Photos from the image-classification dataset "seed42" in the GitHub repository milalestari/TUGAS-AKHIR. Its 4 classes are: berkabut, cerah, hujan, mendung.

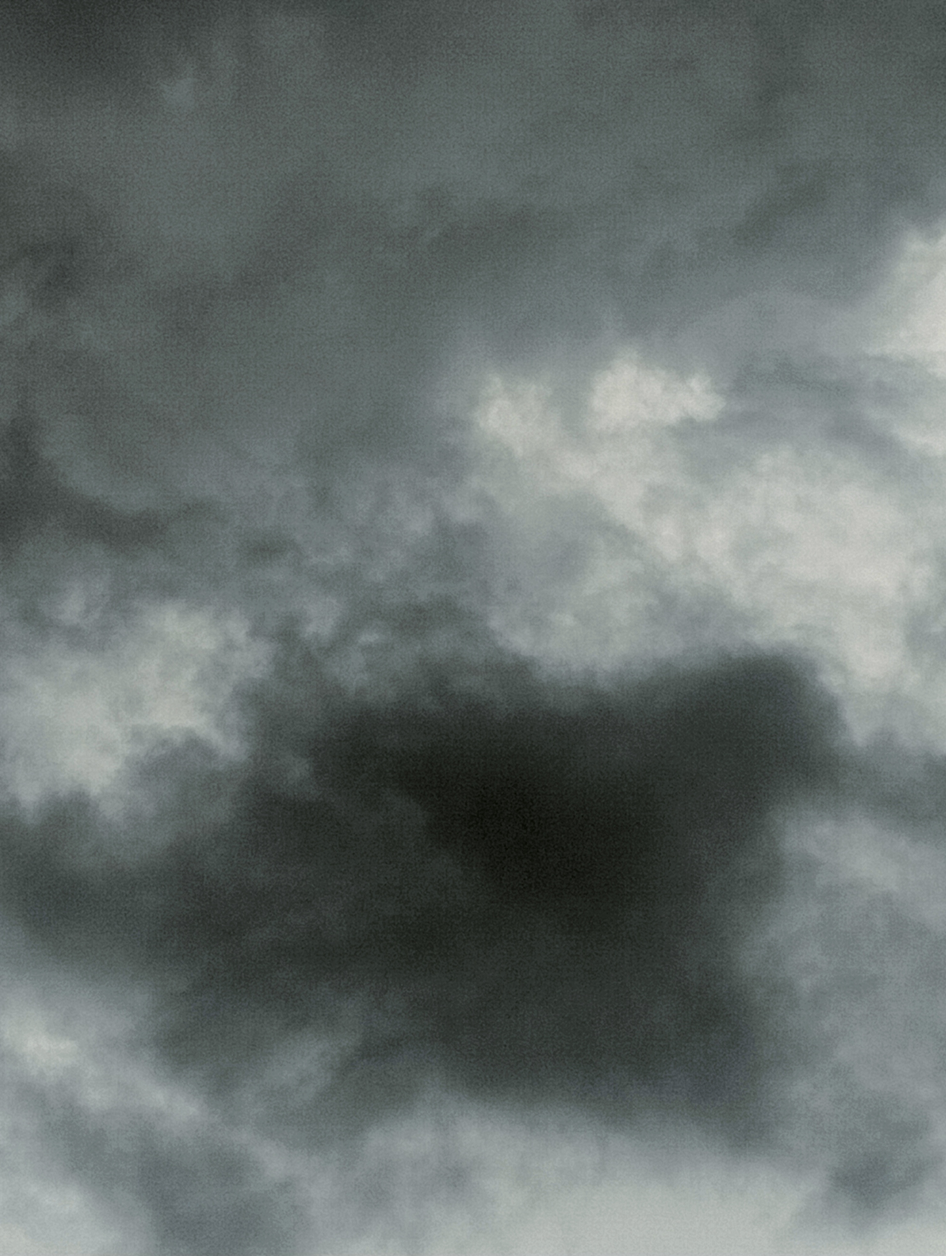
Label: hujan

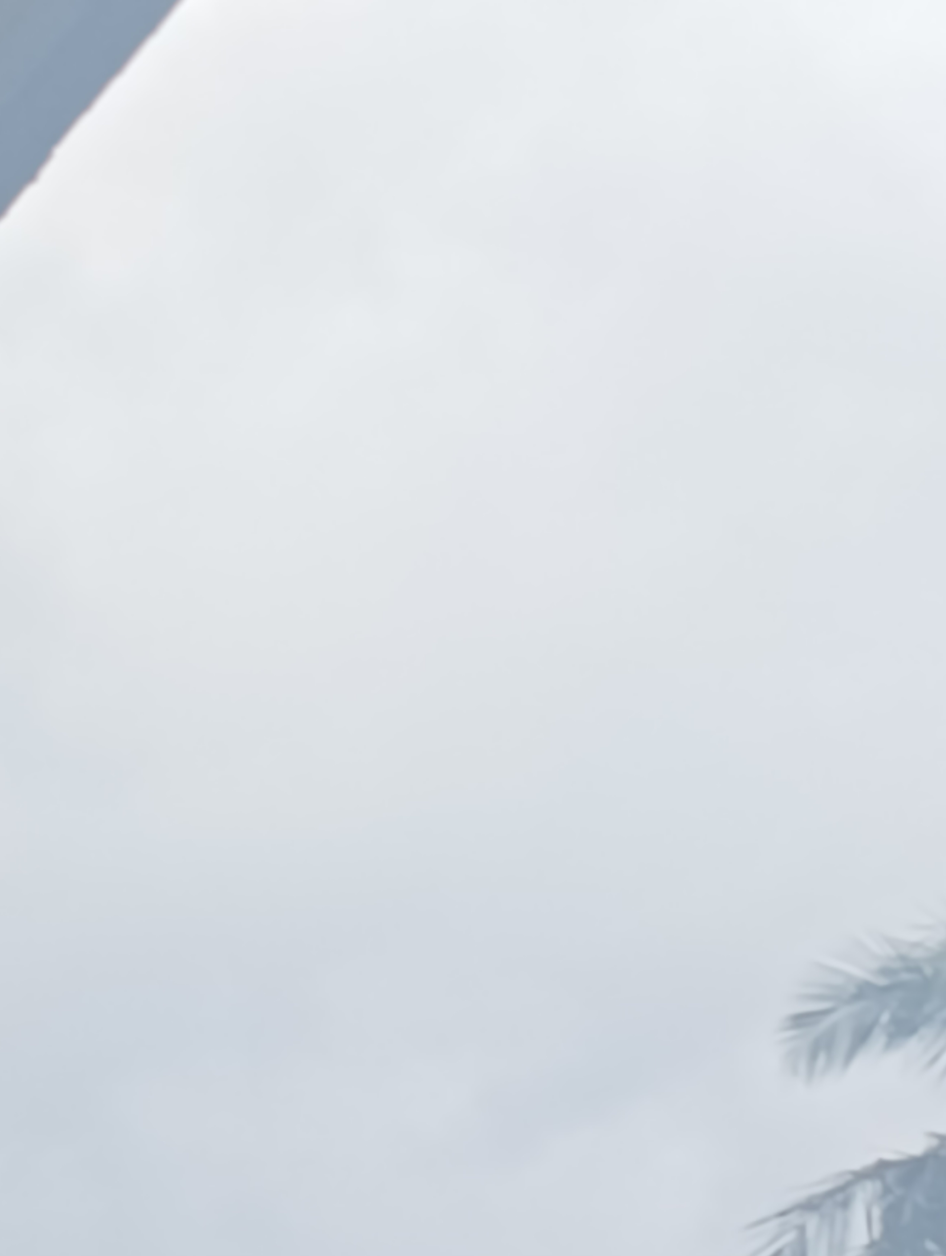
Label: mendung

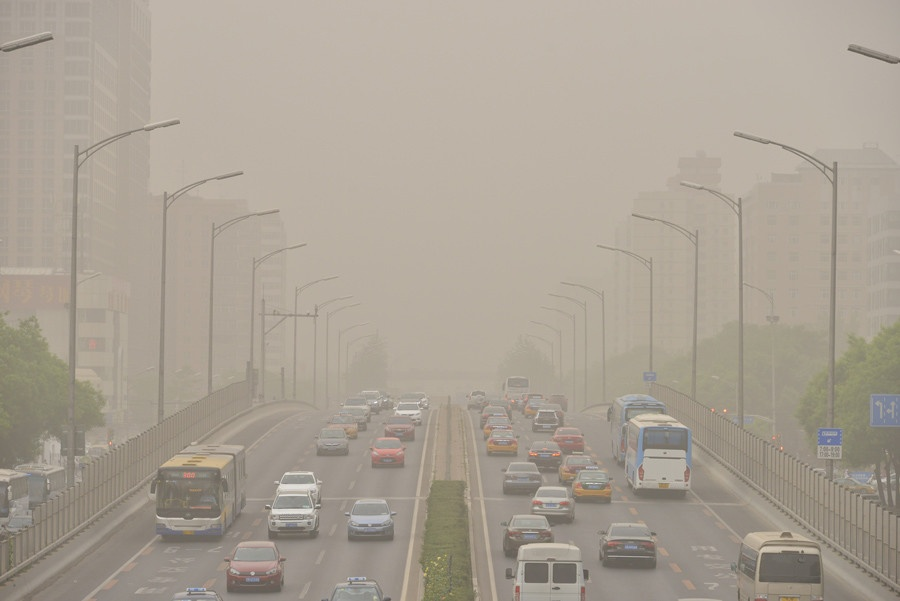
Label: berkabut

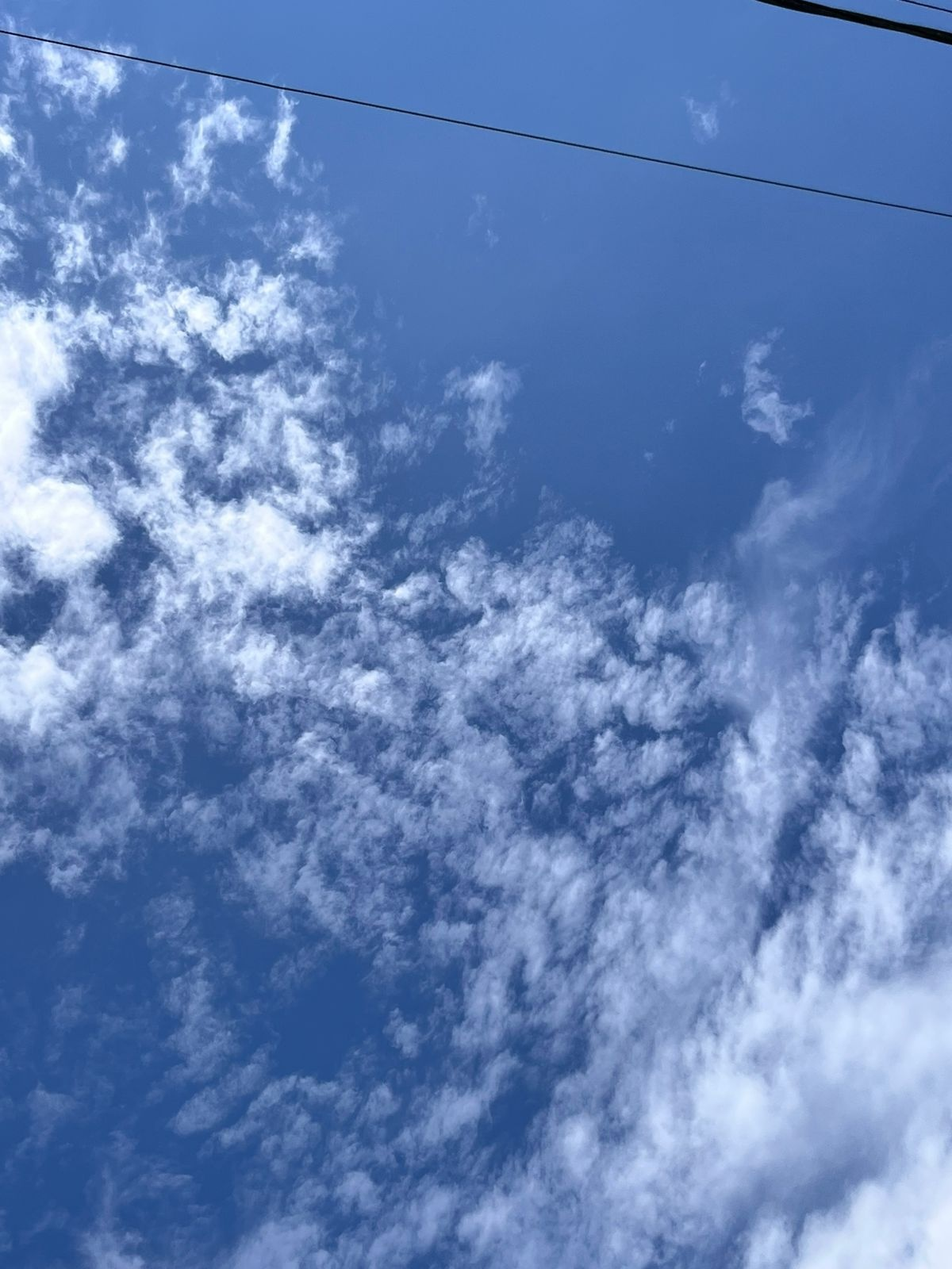
Label: cerah

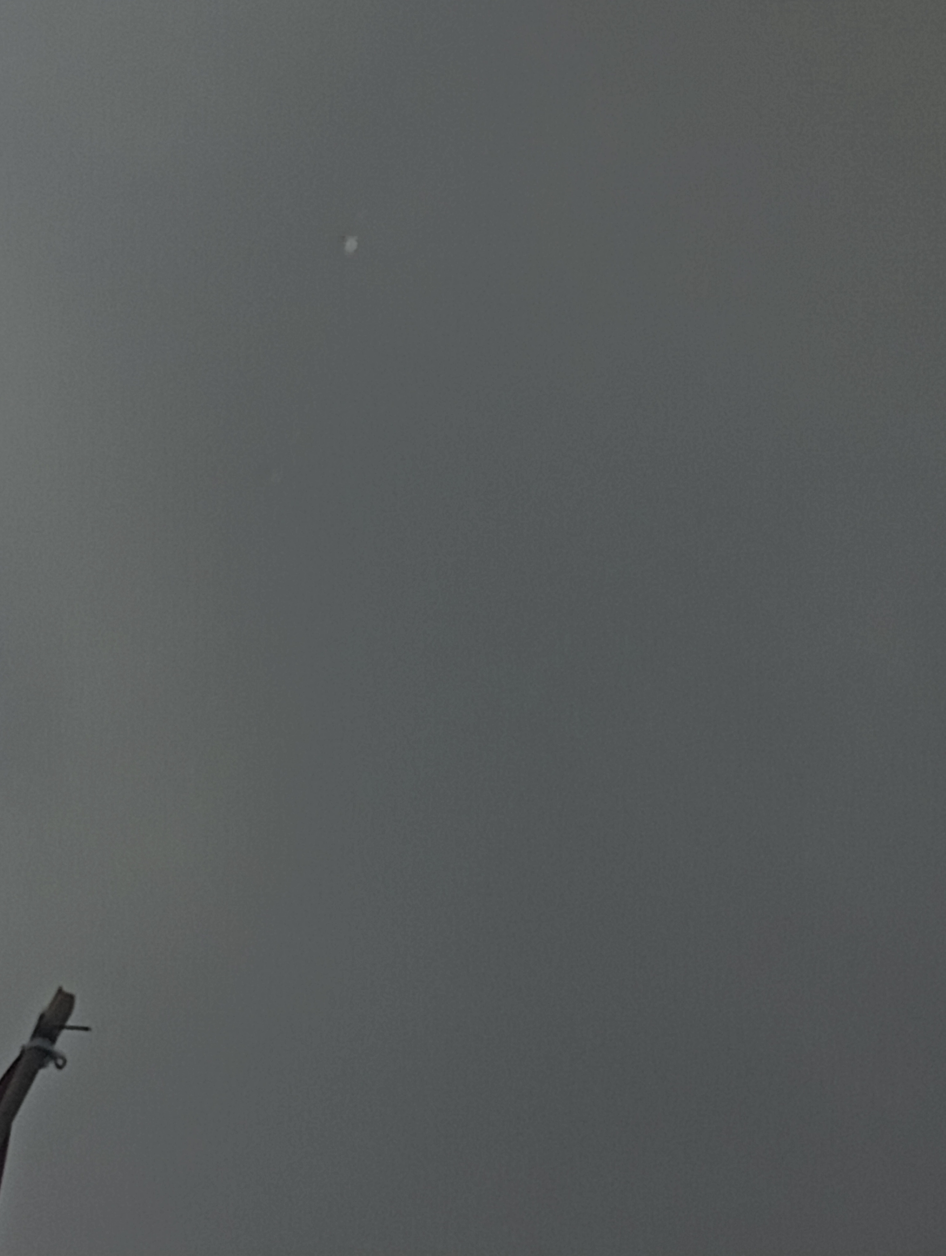
Label: hujan

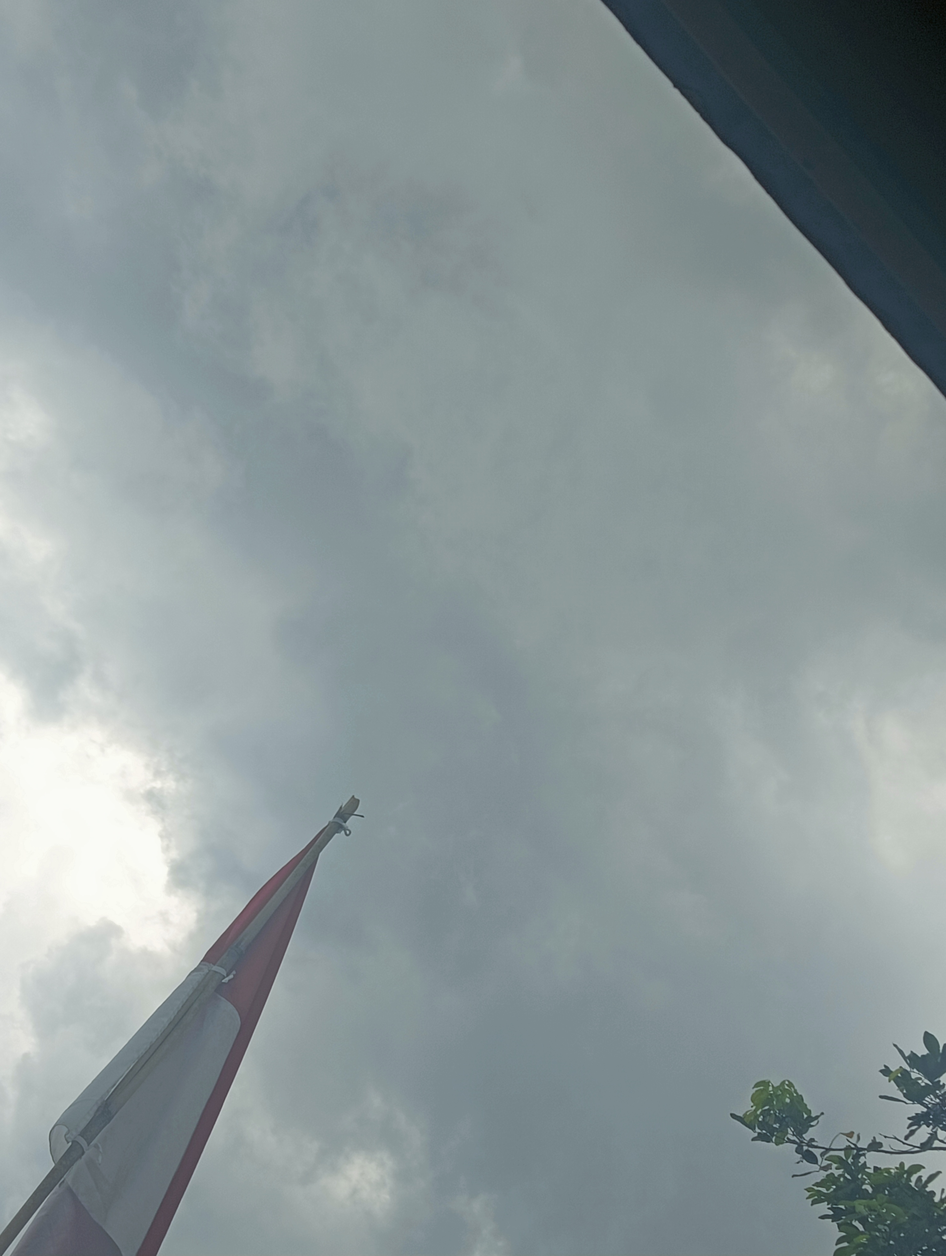
Label: mendung
